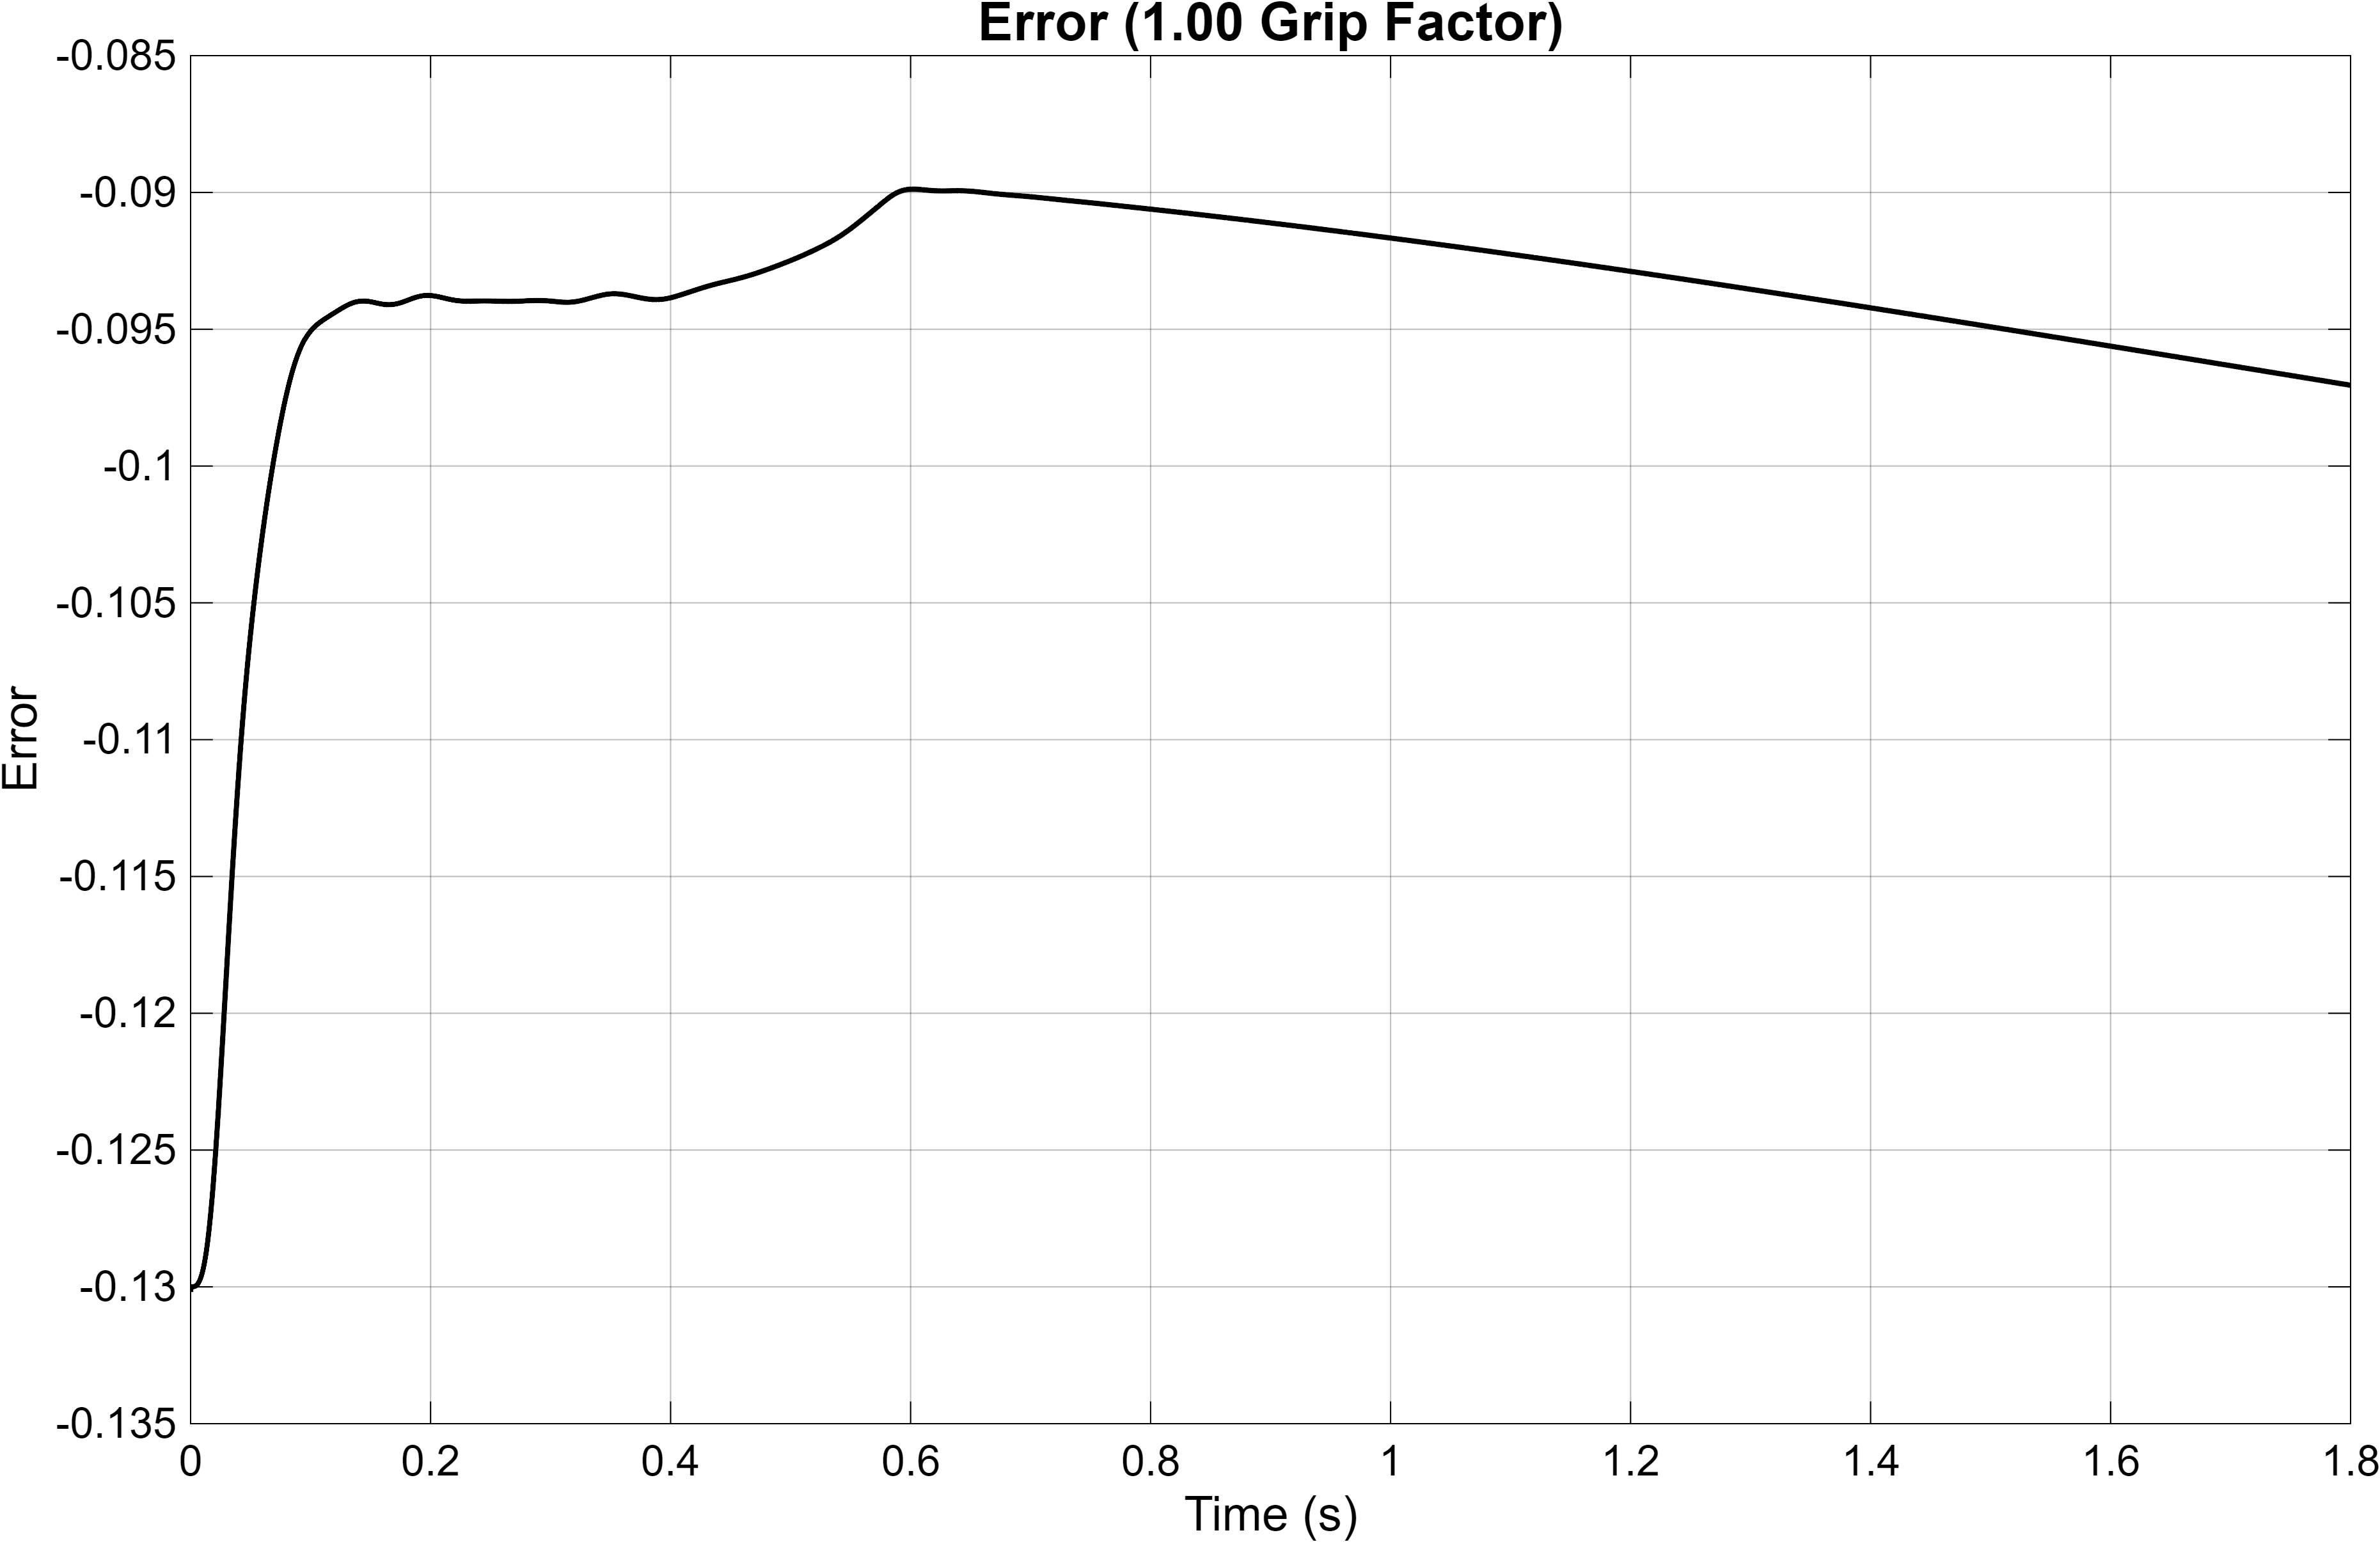

The file beside this chart, header and first rows:
Time_s, Error
0, -0.1302
3.15544362088405e-30, -0.1302
1.953125e-06, -0.1302
3.90625e-06, -0.1302
6.89606615957186e-06, -0.1302
9.91571597997524e-06, -0.1301
1.29941659168798e-05, -0.1301
1.61328282449767e-05, -0.1301
1.93341349730872e-05, -0.1301
2.26006315343296e-05, -0.1301
2.59350173116767e-05, -0.1301
2.93401573225245e-05, -0.1301
3.28190961697536e-05, -0.1301
3.63750734321861e-05, -0.1301
4.00115407171104e-05, -0.1301
4.37321805945474e-05, -0.13
4.75409276625099e-05, -0.13
5.14419920391117e-05, -0.13
5.54398856239242e-05, -0.13
5.95394515223186e-05, -0.13
6.3745897103907e-05, -0.13
6.80648312386024e-05, -0.13
7.25023063589563e-05, -0.13
7.70648661115219e-05, -0.13
8.17595995069116e-05, -0.13
8.65942026504163e-05, -0.13
9.157704935823e-05, -0.13
9.67172722174469e-05, -0.13
0.000102, -0.13
0.0001075, -0.13
0.0001132, -0.13
0.0001191, -0.13
0.0001252, -0.13
0.0001315, -0.13
0.0001381, -0.13
0.0001449, -0.13
0.0001521, -0.13
0.0001596, -0.13
0.0001674, -0.13
0.0001756, -0.13
0.0001842, -0.13
0.0001933, -0.13
0.0002029, -0.13
0.0002131, -0.13
0.0002239, -0.13
0.0002355, -0.13
0.0002479, -0.13
0.0002612, -0.13
0.0002756, -0.13
0.0002912, -0.13
0.0003084, -0.13
0.0003273, -0.13
0.0003483, -0.13
0.000372, -0.13
0.000399, -0.13
0.0004303, -0.13
0.0004672, -0.13
0.0005119, -0.13
0.0005678, -0.13
0.0006404, -0.13
... 17,315 more rows
